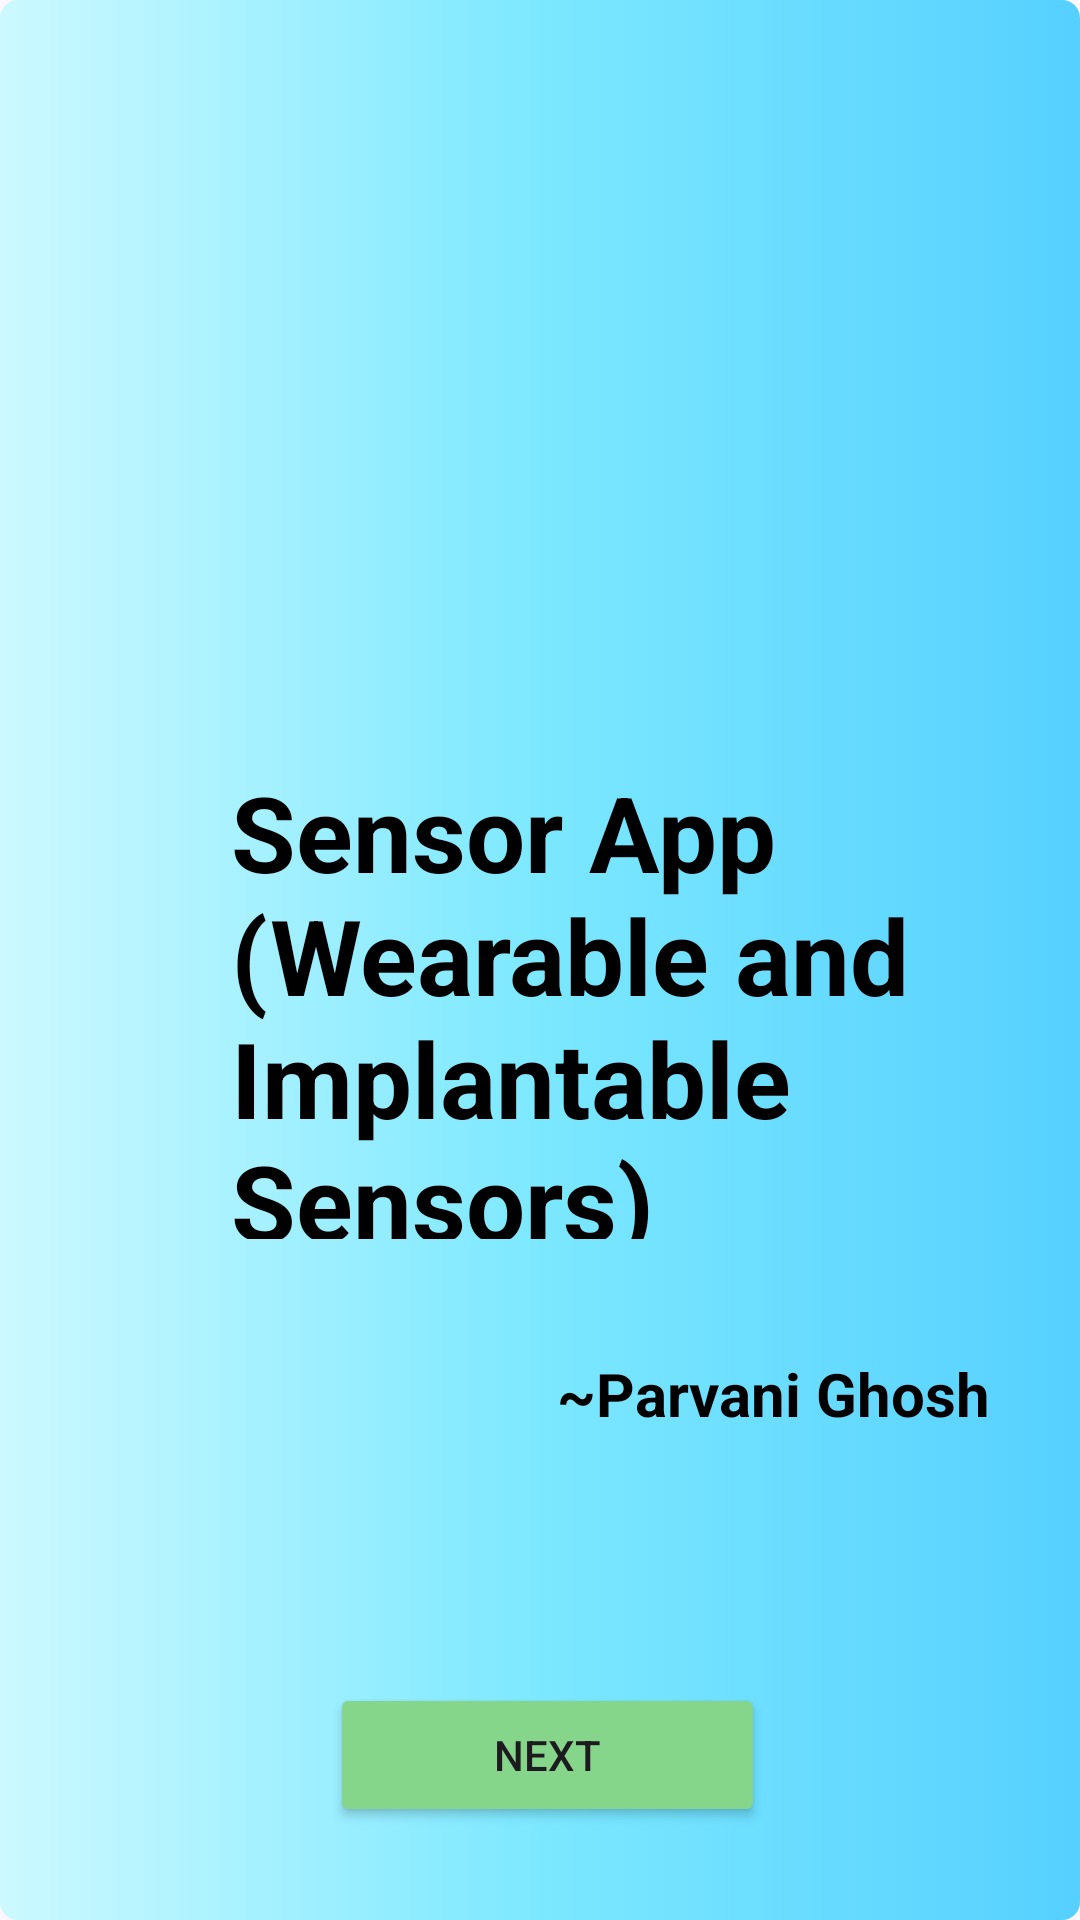

Reconstruct the res/layout file that produces this screen, plus the resources it refers to.
<!-- AndroidManifest.xml: application theme Theme.Accelero -->
<!-- res/layout/activity_welcome_page.xml -->
<?xml version="1.0" encoding="utf-8"?>
<RelativeLayout
    xmlns:android="http://schemas.android.com/apk/res/android"
    xmlns:app="http://schemas.android.com/apk/res-auto"
    xmlns:tools="http://schemas.android.com/tools"
    android:layout_width="match_parent"
    android:layout_height="match_parent"
    tools:context=".WelcomePage"
    android:background="@drawable/bluegradient">
    

    <ImageView
        android:id="@+id/myImageView"
        android:layout_width="wrap_content"
        android:layout_height="358dp"
        android:layout_alignParentStart="true"
        android:layout_alignParentTop="true"
        android:layout_alignParentEnd="true"
        android:layout_alignParentBottom="true"
        android:layout_marginStart="5dp"
        android:layout_marginTop="29dp"
        android:layout_marginEnd="15dp"
        android:layout_marginBottom="401dp"
        android:src="@drawable/logo" />

    <TextView
        android:id="@+id/textView1"
        android:layout_width="345dp"
        android:layout_height="wrap_content"

        android:layout_alignParentStart="true"
        android:layout_alignParentEnd="true"
        android:layout_alignParentBottom="true"
        android:layout_marginStart="77dp"
        android:layout_marginTop="254dp"
        android:layout_marginEnd="16dp"
        android:layout_marginBottom="227dp"
        android:text="Sensor App
(Wearable and Implantable Sensors)"
        android:textColor="@color/black"
        android:textSize="35sp"
        android:textStyle="bold" />

    <TextView
        android:id="@+id/textView2"
        android:layout_width="wrap_content"
        android:layout_height="wrap_content"

        android:layout_alignParentEnd="true"
        android:layout_alignParentBottom="true"
        android:layout_marginTop="350dp"
        android:layout_marginEnd="30dp"
        android:layout_marginBottom="162dp"
        android:text="~Parvani Ghosh"
        android:textColor="@color/black"
        android:textSize="20sp"
        android:textStyle="bold" />

    <Button
        android:id="@+id/next"
        android:layout_width="196dp"
        android:layout_height="wrap_content"

        android:layout_alignParentStart="true"
        android:layout_alignParentEnd="true"
        android:layout_alignParentBottom="true"
        android:layout_marginStart="110dp"
        android:layout_marginTop="451dp"
        android:layout_marginEnd="105dp"
        android:layout_marginBottom="31dp"
        android:backgroundTint="@color/lime"
        android:text="NEXT" />
</RelativeLayout>
<!-- resources referenced by this layout -->
<resources>
  <color name="black">#FF000000</color>
  <color name="lime">#85d68a</color>
  <!-- drawable bluegradient (drawable) -->
  <?xml version="1.0" encoding="utf-8"?>
  <selector xmlns:android="http://schemas.android.com/apk/res/android">
      <item>
          <shape xmlns:android="http://schemas.android.com/apk/res/android" android:shape="rectangle">
              <gradient
                  android:startColor="#ccf9ff"
                  android:centerColor="#7ce8ff"
                  android:endColor="#55d0ff" />
              <corners android:radius="6dp" />
          </shape>
      </item>
  </selector>
  <style name="Theme.Accelero" parent="Base.Theme.Accelero" />
  <style name="Base.Theme.Accelero" parent="Theme.Material3.DayNight.NoActionBar">
          
          
      </style>
</resources>
